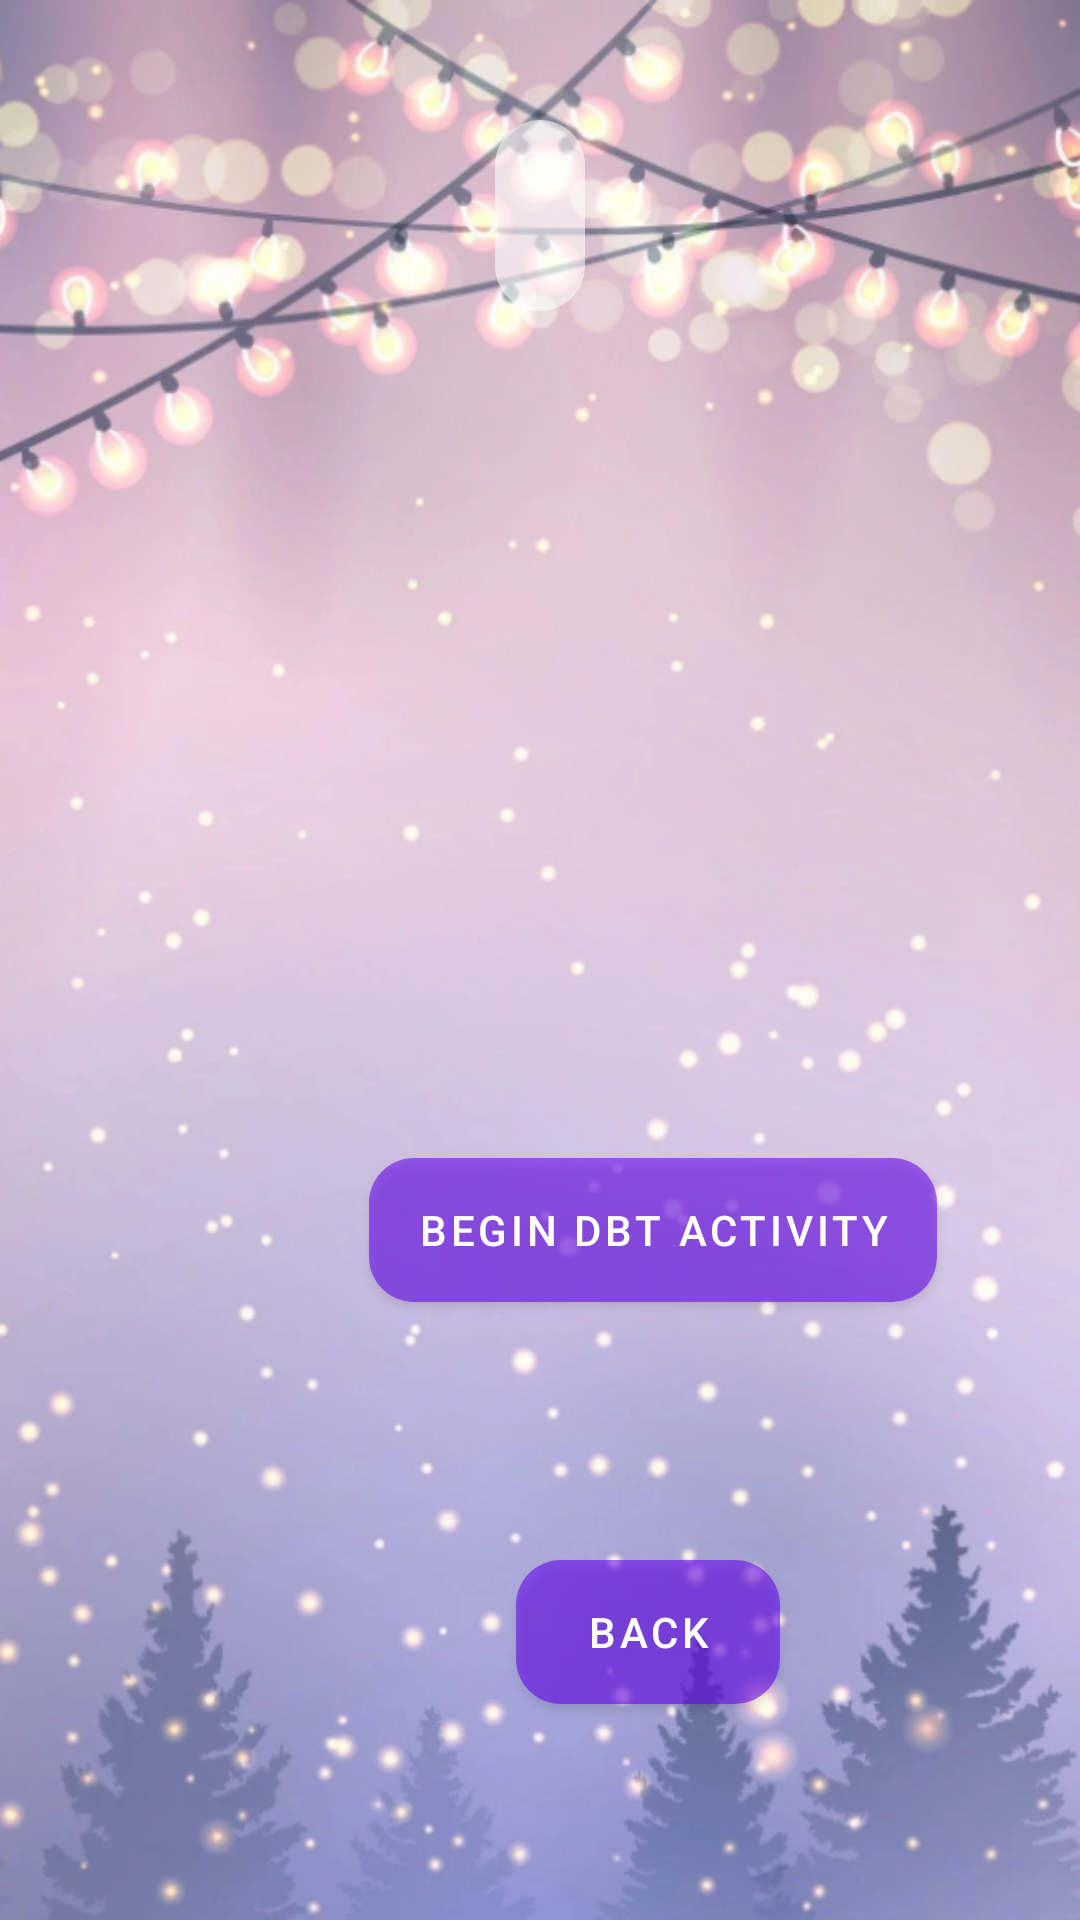

Produce the Android XML layout that renders to this screen, including the resource entries it uses.
<!-- AndroidManifest.xml: application theme Theme.FeelingsSDiary -->
<!-- res/layout/activity_dbt.xml -->
<?xml version="1.0" encoding="utf-8"?>
<RelativeLayout xmlns:android="http://schemas.android.com/apk/res/android"
    xmlns:app="http://schemas.android.com/apk/res-auto"
    xmlns:tools="http://schemas.android.com/tools"
    android:layout_width="match_parent"
    android:layout_height="match_parent"
    android:background="@drawable/background_img"
    android:padding="10dp"
    tools:context="com.feelingsdiary.feelingsdiaryscripts.DBTActivity">

    <TextView
        android:id="@+id/taskMsg"
        android:layout_width="wrap_content"
        android:layout_height="wrap_content"
        android:layout_alignParentTop="true"
        android:layout_centerHorizontal="true"
        android:layout_marginTop="30dp"
        android:text=""
        android:background="@drawable/rounded_box"
        android:gravity="center"
        android:padding="15dp"
        android:textSize="25sp"
        android:textStyle="bold" />

    <Button
        android:id="@+id/beginDBTButton"
        android:layout_width="wrap_content"
        android:layout_height="wrap_content"
        android:layout_alignParentStart="true"
        android:layout_alignParentBottom="true"
        android:layout_centerHorizontal="true"
        android:layout_marginStart="113dp"
        android:layout_marginBottom="196dp"
        android:background="@drawable/rounded_box"
        android:text="Begin DBT Activity" />

    <Button
        android:id="@+id/dbtBack"
        android:layout_width="wrap_content"
        android:layout_height="wrap_content"
        android:layout_alignParentStart="true"
        android:layout_alignParentBottom="true"
        android:layout_centerHorizontal="true"
        android:layout_marginStart="162dp"
        android:layout_marginBottom="62dp"
        android:background="@drawable/rounded_box"
        android:text="Back" />


</RelativeLayout>
<!-- resources referenced by this layout -->
<resources>
  <!-- drawable background_img: png bitmap (drawable, 548919 bytes) -->
  <!-- drawable rounded_box (drawable) -->
  <?xml version="1.0" encoding="utf-8"?>
  <shape xmlns:android="http://schemas.android.com/apk/res/android">
  
      <solid android:color="#90FFFFFF"/>
      <corners android:radius="15dp"></corners>
  
  </shape>
  <style name="Theme.FeelingsSDiary" parent="Theme.MaterialComponents.DayNight.DarkActionBar">
          
          <item name="colorPrimary">@color/purple_500</item>
          <item name="colorPrimaryVariant">@color/purple_700</item>
          <item name="colorOnPrimary">@color/white</item>
          
          <item name="colorSecondary">@color/teal_200</item>
          <item name="colorSecondaryVariant">@color/teal_700</item>
          <item name="colorOnSecondary">@color/black</item>
          
          <item name="android:statusBarColor" tools:targetApi="l">?attr/colorPrimaryVariant</item>
          
      </style>
  <!-- not gathered from this repository: default colours our renderer supplied (Android Studio template values) -->
  <color name="purple_500">#FF6200EE</color>
  <color name="purple_700">#FF3700B3</color>
  <color name="teal_200">#FF03DAC5</color>
  <color name="teal_700">#FF018786</color>
  <color name="black">#FF000000</color>
  <color name="white">#FFFFFFFF</color>
</resources>
